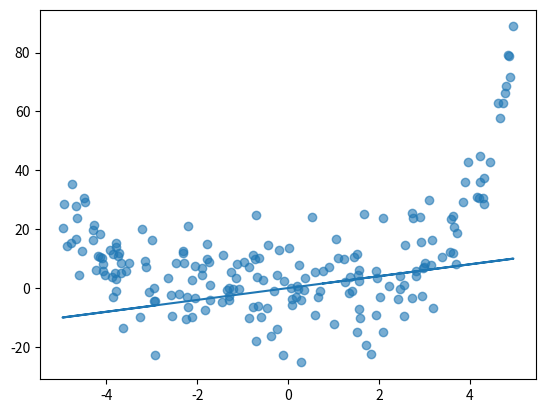

The matplotlib source for this figure: (Note: this script raises an exception after producing the figure.)
#!/usr/bin/env python3
# -*- coding: utf-8 -*-
"""
Created on Mon Feb  5 21:39:23 2018

@author: silis123
"""

#импортируем используемые библиотеки
import matplotlib.pyplot as plt
import pandas as pd
import numpy as np
import scipy.stats

#%% 
#задание 1 создаем класс

X=np.random.randn(100,3)

y=X.dot(np.array([1,2,3]))+np.random.randn(100)

class OLS:
    def __init__(self, y, X):
        self.y = y
        self.X = X

    #пропишем необходимые функции
    def beta(self):
        invatrix = np.linalg.inv(np.dot(self.X.transpose(), self.X))
        beta = np.dot(np.dot((invatrix), self.X.transpose()), self.y)
        return beta
    
    def std(self):
        col, line = self.X.shape
        qk = (self.y - np.dot(self.X, self.beta())).transpose()
        pk = self.y - np.dot(self.X, self.beta())
        std = (1 / (col - line)) * np.dot(qk, pk)
        return std      
    
    def V(self):
        col, line = self.X.shape
        invatrix = np.linalg.inv(np.dot(self.X.transpose(), self.X))
        qk = (self.y - np.dot(self.X, self.beta())).transpose()    
        pk = self.y - np.dot(self.X, self.beta())
        std = (1 / (col - line)) * np.dot(qk, pk)
        V = std * invatrix
        return V
    
    def predict(self, array):
        predy = np.dot(array.transpose(), self.beta())
        col, line = self.X.shape
        invatrix = np.linalg.inv(np.dot(self.X.transpose(), self.X))
        qk = (self.y - np.dot(self.X, self.beta())).transpose()
        pk = self.y - np.dot(self.X, self.beta())
        std = (1 / (col - line)) * np.dot(qk, pk)
        Vy = 1 + (np.dot((np.dot(array.transpose(), invatrix)), array))
        Vy = std * Vy
        return predy, Vy
    
  
model=OLS(y,X)
print(model.beta())
print(model.V())
print(model.predict(np.array([1,0,1])))
#%% 
#Задание 2
#2.1
betaarand = np.random.rand(11)
#2.2
xarand = np.random.uniform(-5, 5, 200)
#2.3
uarand = 10 * np.random.randn(200)
#2.4
def factorial(N):
    if (N==0):
        return(1)
    return (N*factorial(N-1))
    

yarand = np.zeros((200,1))
for i in range(0, 200):
    sss = 0
    for j in range(0,11):
        sss = sss + betaarand[j] * (xarand[i]**j) / factorial(j)  
    yarand[i] = sss + uarand[i]
 
#2.5 график
xarand = xarand.reshape(200,1)  
plt.scatter(xarand, yarand, alpha = 0.6)

#Случай k = 1
reg1 = OLS(yarand, xarand)
y_hat1, V = reg1.predict(xarand.transpose())
plt.plot(xarand, y_hat1, label='K=1')
plt.show() 

# для случая k=2...4 не хватает времени, но я так понимаю, что в предикт надо просто вставить новый аргумент x**2...x**4, надеюсь, что эта интуиция чего-то стоит
#%%

#%%Задание 3
A = np.random.normal(size=(100, 100))

# fПеременные функции ex3_solver:
#   A - матрица
#   оси 0 или 1
# выводит на печать логические переменные True и их количество
def ex3_solver(A, axis):
    N = np.shape(A)[axis]
    mean = A.mean(axis = axis)

    # список несмещённых standard deviations колонок (ddof=1, следовательно дивизор N-1, следовательно, нет смещения)
    std = A.std(axis=axis, ddof=1)

    #возьмем квантиль из Student distribution
    quantiles =scipy.stats.t.ppf(0.9, N-1)

    # расчет границ средних
    right_bound = mean + std * quantiles / np.sqrt(N)
    left_bound = mean - std * quantiles / np.sqrt(N)

    does_belong = list(map(lambda x,y: True if (x>0 and y<0) else False, right_bound, left_bound))

    # кол-во листов (колонны или строки, в зависимости от оси) для которы "True" принадлежит к соответствующему confidence interval
    number_of_trues = does_belong.count(True)

    if axis == 0:
        print(does_belong, "\nAmount of \"True\" for columns:", number_of_trues, "\n")
    if axis == 1:
        print(does_belong, "\nAmount of \"False\" for rows:", number_of_trues, "\n")

# столбцы
ex3_solver(A, axis=0)

# строки
ex3_solver(A, axis=1)
#%%
#%%Задание 4
#4.1.Считываем CSV с разделителем ';'
df = pd.DataFrame.from_csv("goalies-2014-2016.csv", sep = ';', index_col = None)
df.loc[:4,:'games_played'] #выводим первые 5 строки и первые 6 столбцов нашего набора данных

#%%
#4.2 Проверка Save_percentage
df['CheckSaves'] = round(df['saves'],3)/round(df['shots_against'],3) #совпадает
#проверка абсолютного наибольшего отклонения от табличного значения
maxi=abs(df['CheckSaves']-df['save_percentage']).max()
print(maxi)
#%%
#4.3 средние и стандартные отклония для games_played, goals_against, save_percetage
print("Means")
print("games_played: %s " % (df.games_played.mean()))
print("goals_against: %s " % (df.goals_against.mean()))
print("save_percentage: %s " % (df.save_percentage.mean()))
print('\n')
print("STDs")
print("games_played: %s " % (df.games_played.std()))
print("goals_against: %s " % (df.goals_against.std()))
print("save_percentage: %s " % (df.save_percentage.std()))
#%%
#4.4. вратарь с наибольшим количеством отражённых бросков, 40+матчей
date = df['season'] == '2016-17'
games = df['games_played'] > 40
saves = df['save_percentage']
a = df[date & games & saves]
b = a['save_percentage'].max()

temp = df.loc[(df['games_played']>40) & (df['season'] == '2016-17')& (df['save_percentage']==b)]
temp[['player', 'save_percentage']]

#%%
#4.5 наибольший saves по сезонам
kek = df.loc[((df['season'] == '2016-17'))]
lul1617 = kek['saves'].max()
abc = kek.loc[(kek['saves']==lul1617)]

kok = df.loc[((df['season'] == '2015-16'))]
lul1516 = kok['saves'].max()
de = kok.loc[(kok['saves']==lul1516)]

kuk = df.loc[((df['season'] == '2014-15'))]
lul1415 = kuk['saves'].max()
fhk = kuk.loc[(kuk['saves']==lul1415)]

print (pd.concat([abc, de, fhk])[["season", "player", "saves"]])

#%%
#4.6 
df1617 = df[(df['season'] == '2016-17') & (df['wins'] >= 30)]
df1516 = df[(df['season'] == '2015-16') & (df['wins'] >= 30)]
df1415 = df[(df['season'] == '2014-15') & (df['wins'] >= 30)]
frame = df1617.append([df1516, df1415])

newlist = {}
for i in range(len(frame)):
    if frame.iloc[i]['player'] in newlist:    
        Playername = frame.iloc[i]['player']
        newlist[Playername] += 1
    else:
        Playername = frame.iloc[i]['player']
        newlist[Playername] = 1

dfn = pd.DataFrame(columns = df.columns)

for i in newlist:
    if newlist[i] == 3:
        dfn = dfn.append(df[df['player'] == i])

print(dfn[['player', 'season', 'wins']])